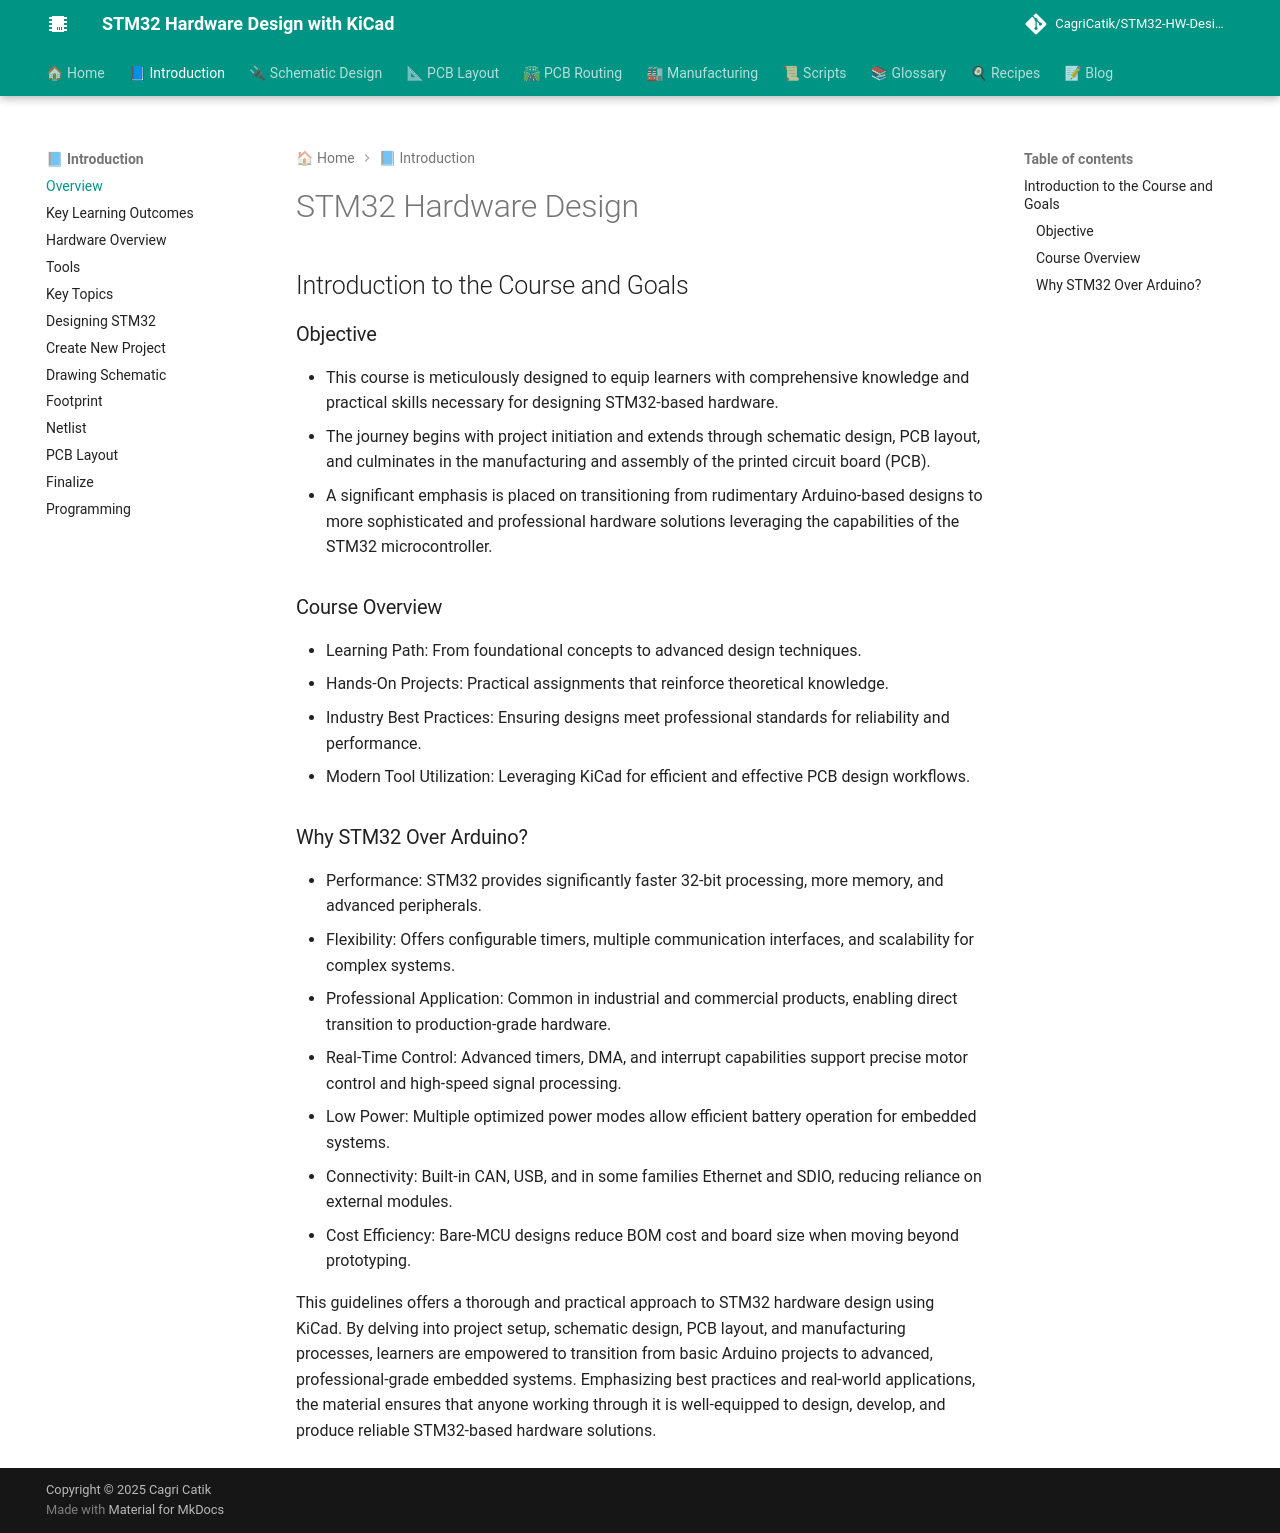

repository: CagriCatik/STM32-HW-Design-with-KiCAD · page: 01_Introduction/01_Introduction/index.html · generator: mkdocs

# STM32 Hardware Design

## Introduction to the Course and Goals

### Objective

- This course is meticulously designed to equip learners with comprehensive knowledge and practical skills necessary for designing STM32-based hardware.
- The journey begins with project initiation and extends through schematic design, PCB layout, and culminates in the manufacturing and assembly of the printed circuit board (PCB).
- A significant emphasis is placed on transitioning from rudimentary Arduino-based designs to more sophisticated and professional hardware solutions leveraging the capabilities of the STM32 microcontroller.

### Course Overview

- Learning Path: From foundational concepts to advanced design techniques.
- Hands-On Projects: Practical assignments that reinforce theoretical knowledge.
- Industry Best Practices: Ensuring designs meet professional standards for reliability and performance.
- Modern Tool Utilization: Leveraging KiCad for efficient and effective PCB design workflows.

### Why STM32 Over Arduino?

- Performance: STM32 provides significantly faster 32-bit processing, more memory, and advanced peripherals.
- Flexibility: Offers configurable timers, multiple communication interfaces, and scalability for complex systems.
- Professional Application: Common in industrial and commercial products, enabling direct transition to production-grade hardware.
- Real-Time Control: Advanced timers, DMA, and interrupt capabilities support precise motor control and high-speed signal processing.
- Low Power: Multiple optimized power modes allow efficient battery operation for embedded systems.
- Connectivity: Built-in CAN, USB, and in some families Ethernet and SDIO, reducing reliance on external modules.
- Cost Efficiency: Bare-MCU designs reduce BOM cost and board size when moving beyond prototyping.

This guidelines offers a thorough and practical approach to STM32 hardware design using KiCad. By delving into project setup, schematic design, PCB layout, and manufacturing processes, learners are empowered to transition from basic Arduino projects to advanced, professional-grade embedded systems. Emphasizing best practices and real-world applications, the material ensures that anyone working through it is well-equipped to design, develop, and produce reliable STM32-based hardware solutions.
